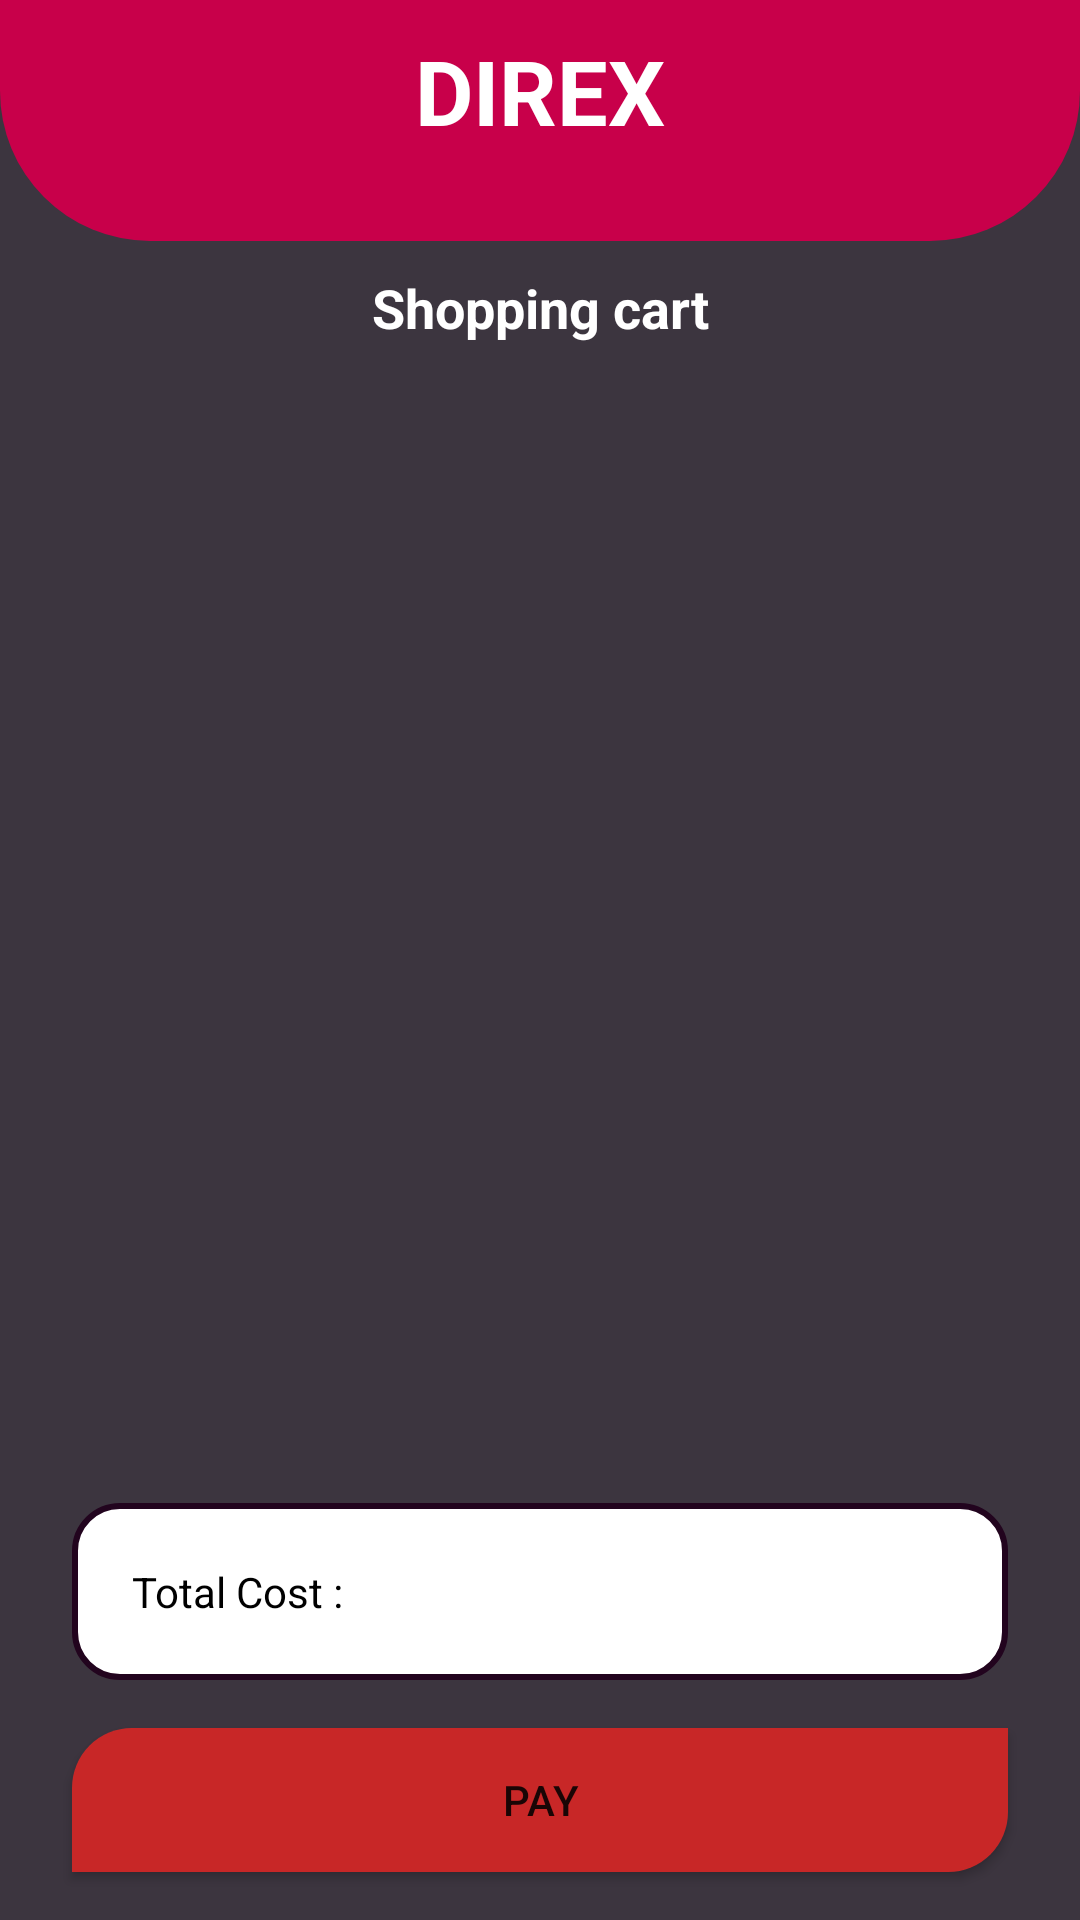

Here is an Android app screen rendered from its layout file. Give the layout XML and the strings, colors and styles it references.
<!-- AndroidManifest.xml: application theme Theme.DirexCameraRent -->
<!-- res/layout/activity_cart.xml -->
<?xml version="1.0" encoding="utf-8"?>

<RelativeLayout xmlns:android="http://schemas.android.com/apk/res/android"
    xmlns:app="http://schemas.android.com/apk/res-auto"
    xmlns:tools="http://schemas.android.com/tools"
    android:id="@+id/mainLayout"
    android:layout_width="match_parent"
    android:layout_height="match_parent"
    android:background="#DD1E1722"
    tools:context=".CartActivity">


    <LinearLayout
        android:layout_width="match_parent"
        android:layout_height="match_parent"
        android:orientation="vertical">

        <FrameLayout
            android:layout_width="match_parent"
            android:layout_height="wrap_content"
            android:background="@drawable/title_back"
            android:padding="10dp">

            <LinearLayout
                android:layout_width="match_parent"
                android:layout_height="match_parent"
                android:orientation="horizontal">

                <ImageView
                    android:id="@+id/btnBack"
                    android:layout_width="wrap_content"
                    android:layout_height="wrap_content"
                    app:srcCompat="@drawable/ic_baseline_navigate_before_24"
                    tools:ignore="VectorDrawableCompat" />

                <TextView
                    android:id="@+id/textView"
                    android:layout_width="wrap_content"
                    android:layout_height="wrap_content"
                    android:layout_gravity="center_horizontal"
                    android:layout_marginTop="20dp"
                    android:layout_weight="2"
                    android:gravity="center"
                    android:text="DIREX"
                    android:textColor="#FFFFFF"
                    android:textSize="30sp"
                    android:textStyle="bold" />

            </LinearLayout>

        </FrameLayout>

        <TextView
            android:id="@+id/textView2"
            android:layout_width="match_parent"
            android:layout_height="wrap_content"
            android:layout_gravity="center_horizontal"
            android:layout_marginTop="10dp"
            android:gravity="center"
            android:text="Shopping cart"
            android:textColor="#FFFFFF"
            android:textSize="18sp"
            android:textStyle="bold" />

        <FrameLayout
            android:layout_width="match_parent"
            android:layout_height="match_parent">

            <androidx.constraintlayout.widget.ConstraintLayout
                android:layout_width="match_parent"
                android:layout_height="match_parent">

                <Button
                    android:id="@+id/btnSave"
                    android:layout_width="0dp"
                    android:layout_height="wrap_content"
                    android:layout_marginStart="24dp"
                    android:layout_marginLeft="24dp"
                    android:layout_marginEnd="24dp"
                    android:layout_marginRight="24dp"
                    android:layout_marginBottom="16dp"
                    android:background="@drawable/admin_btn"
                    android:text="Pay"
                    app:backgroundTint="#C82727"
                    app:layout_constraintBottom_toBottomOf="parent"
                    app:layout_constraintEnd_toEndOf="parent"
                    app:layout_constraintStart_toStartOf="parent" />

                <TextView
                    android:id="@+id/txtTotal"
                    android:layout_width="0dp"
                    android:layout_height="wrap_content"
                    android:layout_marginStart="24dp"
                    android:layout_marginLeft="24dp"
                    android:layout_marginEnd="24dp"
                    android:layout_marginRight="24dp"
                    android:layout_marginBottom="16dp"
                    android:background="@drawable/text_input"
                    android:padding="20dp"
                    android:text="Total Cost :"
                    android:textColor="#000000"
                    app:layout_constraintBottom_toTopOf="@+id/btnSave"
                    app:layout_constraintEnd_toEndOf="parent"
                    app:layout_constraintStart_toStartOf="parent" />

                <ScrollView
                    android:layout_width="0dp"
                    android:layout_height="0dp"
                    android:layout_marginStart="24dp"
                    android:layout_marginLeft="24dp"
                    android:layout_marginTop="24dp"
                    android:layout_marginEnd="24dp"
                    android:layout_marginRight="24dp"
                    android:layout_marginBottom="8dp"
                    app:layout_constraintBottom_toTopOf="@+id/txtTotal"
                    app:layout_constraintEnd_toEndOf="parent"
                    app:layout_constraintStart_toStartOf="parent"
                    app:layout_constraintTop_toTopOf="parent">

                    <LinearLayout
                        android:layout_width="match_parent"
                        android:layout_height="match_parent"
                        android:orientation="vertical">

                        <androidx.recyclerview.widget.RecyclerView
                            android:id="@+id/recycle_cart"
                            android:layout_width="match_parent"
                            android:layout_height="wrap_content" />
                    </LinearLayout>
                </ScrollView>

            </androidx.constraintlayout.widget.ConstraintLayout>
        </FrameLayout>
    </LinearLayout>

</RelativeLayout>
<!-- resources referenced by this layout -->
<resources>
  <!-- drawable admin_btn (drawable) -->
  <?xml version="1.0" encoding="utf-8"?>
  
  <shape xmlns:android="http://schemas.android.com/apk/res/android"
      android:shape="rectangle"
      android:padding="10dp">
  
      <gradient android:startColor="#DF0053"  android:endColor="#C8004A" android:centerColor="#950037"/>
      <corners android:topLeftRadius="20dp"  android:bottomRightRadius="20dp"/>
  </shape>
  <!-- drawable text_input (drawable) -->
  <?xml version="1.0" encoding="utf-8"?>
  
  <shape xmlns:android="http://schemas.android.com/apk/res/android"
      android:shape="rectangle"
      android:padding="10dp">
  
      <solid android:color="#FFFFFF" />
      <stroke android:color="#22041E" android:width="2dp" />
      <corners android:radius="15dp"/>
  </shape>
  <!-- drawable title_back (drawable) -->
  <?xml version="1.0" encoding="utf-8"?>
  
  <shape xmlns:android="http://schemas.android.com/apk/res/android"
      android:shape="rectangle"
      android:padding="10dp">
  
      <solid android:color="#C8004A" />
      <corners android:bottomLeftRadius="50dp" android:bottomRightRadius="50dp"/>
  </shape>
  <style name="Theme.DirexCameraRent" parent="Theme.MaterialComponents.DayNight.NoActionBar">
          
          <item name="colorPrimary">@color/black</item>
          <item name="colorPrimaryVariant">@color/black</item>
          <item name="colorOnPrimary">@color/white</item>
          
          <item name="colorSecondary">@color/teal_200</item>
          <item name="colorSecondaryVariant">@color/teal_700</item>
          <item name="colorOnSecondary">@color/black</item>
          
          <item name="android:statusBarColor" tools:targetApi="l">?attr/colorPrimaryVariant</item>
          
      </style>
  <!-- not gathered from this repository: default colours our renderer supplied (Android Studio template values) -->
  <color name="teal_200">#FF03DAC5</color>
  <color name="teal_700">#FF018786</color>
  <color name="black">#FF000000</color>
  <color name="white">#FFFFFFFF</color>
</resources>
